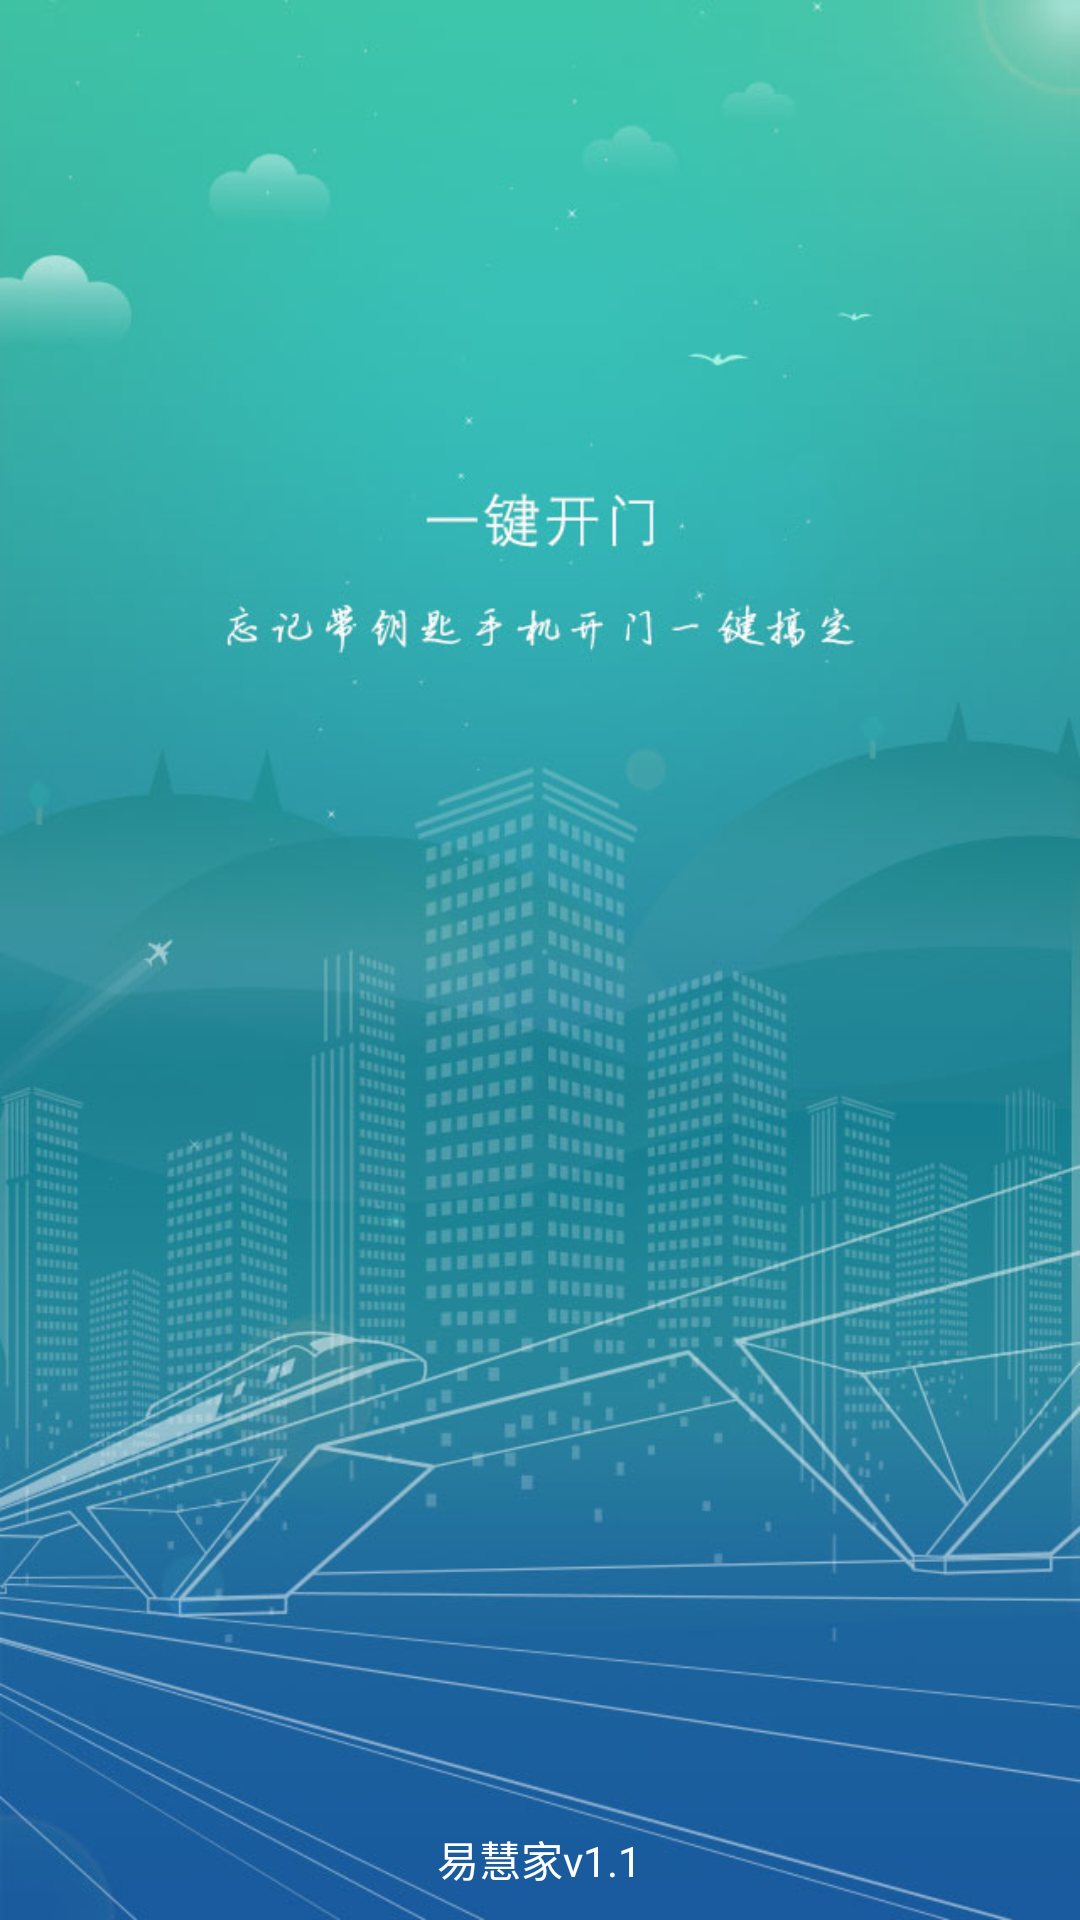

This screen was rendered from an Android layout file. Write that file and the resources it references.
<!-- AndroidManifest.xml: application theme AppTheme -->
<!-- res/layout/splash_layout.xml -->
<?xml version="1.0" encoding="utf-8"?>
<RelativeLayout
    xmlns:android="http://schemas.android.com/apk/res/android"
    android:layout_width="match_parent"
    android:layout_height="match_parent"
    android:background="#fff"
    android:gravity="center"
    android:orientation="vertical">

    
    
    
    
    
    
    
    

    
    
    
    
    
    
    
    

    
    
    
    
    
    

    
    
    
    
    
    

    
    
    
    
    
    
    
    
    
    
    

    
    
    
    
    
    
    
    

    
    
    
    
    
    
    

    
    
    
    
    
    
    
    

    
    
    
    
    
    
    
    
    
    
    
    


    <ImageView
        android:layout_width="match_parent"
        android:layout_height="match_parent"
        android:background="@mipmap/start_image"/>

    <LinearLayout
        android:layout_width="wrap_content"
        android:layout_height="wrap_content"
        android:layout_alignParentBottom="true"
        android:layout_centerInParent="true"
        android:layout_marginBottom="10dp"
        android:orientation="horizontal">

        <TextView
            android:layout_width="wrap_content"
            android:layout_height="wrap_content"
            android:text="易慧家"
            android:textColor="#fff"/>

        <TextView
            android:id="@+id/currentversion"
            android:layout_width="wrap_content"
            android:layout_height="wrap_content"
            android:text="v1.1"
            android:textColor="#fff"/>

    </LinearLayout>

</RelativeLayout>
<!-- resources referenced by this layout -->
<resources>
  <!-- mipmap ehome_logo: png bitmap (mipmap-xxxhdpi, 194837 bytes) -->
  <!-- mipmap logo_ehme: png bitmap (mipmap-xhdpi, 34331 bytes) -->
  <!-- mipmap start_image: jpg bitmap (mipmap-xxxhdpi, 90014 bytes) -->
  <string name="app_name">易慧家</string>
  <style name="AppTheme" parent="Theme.AppCompat.Light.NoActionBar">
          
          <item name="colorPrimary">@color/colorPrimary</item>
          <item name="colorPrimaryDark">@color/colorPrimaryDark</item>
          <item name="colorAccent">@color/colorAccent</item>
      </style>
  <color name="colorPrimary">#3F51B5</color>
  <color name="colorPrimaryDark">#303F9F</color>
  <color name="colorAccent">#FF4081</color>
</resources>
